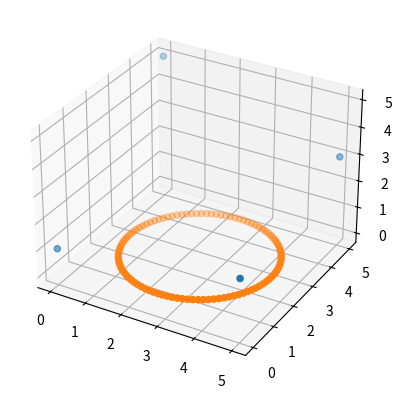

Write the Python code that produced this figure.
from matplotlib.pyplot import errorbar
import numpy as np
import matplotlib.pyplot as plt
import math as m

ANCHORS = np.array([
    [0, 0, 1],
    [5, 0, 2],
    [5, 5, 3],
    [0, 5, 5]
])

CENTER_X        = 2.5
CENTER_Y        = 2.5
RADIUS          = 2
STD_DEVIATION   = 0.1

fig = plt.figure()
ax = fig.add_subplot(111, projection='3d')

anchor_x = ANCHORS[:, 0]
anchor_y = ANCHORS[:, 1]
anchor_z = ANCHORS[:, 2]
ax.scatter(anchor_x, anchor_y, anchor_z)

f = open("location_dataset.txt", 'w')

TAGS = []
DISTANCES = []
f.write("[")
phis = np.arange(0, 2*m.pi, m.pi/50)
for j, phi in enumerate(phis):
    x = CENTER_X + RADIUS*m.cos(phi)
    y = CENTER_Y + RADIUS*m.sin(phi)
    z = 0
    TAGS.append([x,y,z])

    f.write('{"location": [' +str(x)+', '+str(y)+', '+str(z) + '], "data": [')
    data = []
    for i, anchor in enumerate(ANCHORS):
        distance = (x - anchor[0])*(x - anchor[0]) + (y - anchor[1])*(y - anchor[1]) + (z - anchor[2])*(z - anchor[2])
        distance = m.sqrt(distance) + np.random.rand()*STD_DEVIATION
        data.append(distance)

        f.write('{"x": ' + str(anchor[0])+', "y":'+str(anchor[1])+', "z":'+str(anchor[2])+', "d":'+str(distance)+"}")
        if i != len(ANCHORS) - 1:
            f.write(", ")
    if j != len(phis) - 1:
        f.write("]},\n")
    else:
        f.write("]}\n")
    DISTANCES.append(data)
f.write("]")

# print(DISTANCES)

TAGS = np.array(TAGS)
tag_x = TAGS[:, 0]
tag_y = TAGS[:, 1]
tag_z = TAGS[:, 2]
ax.scatter(tag_x, tag_y, tag_z)

f.close()
plt.show()
